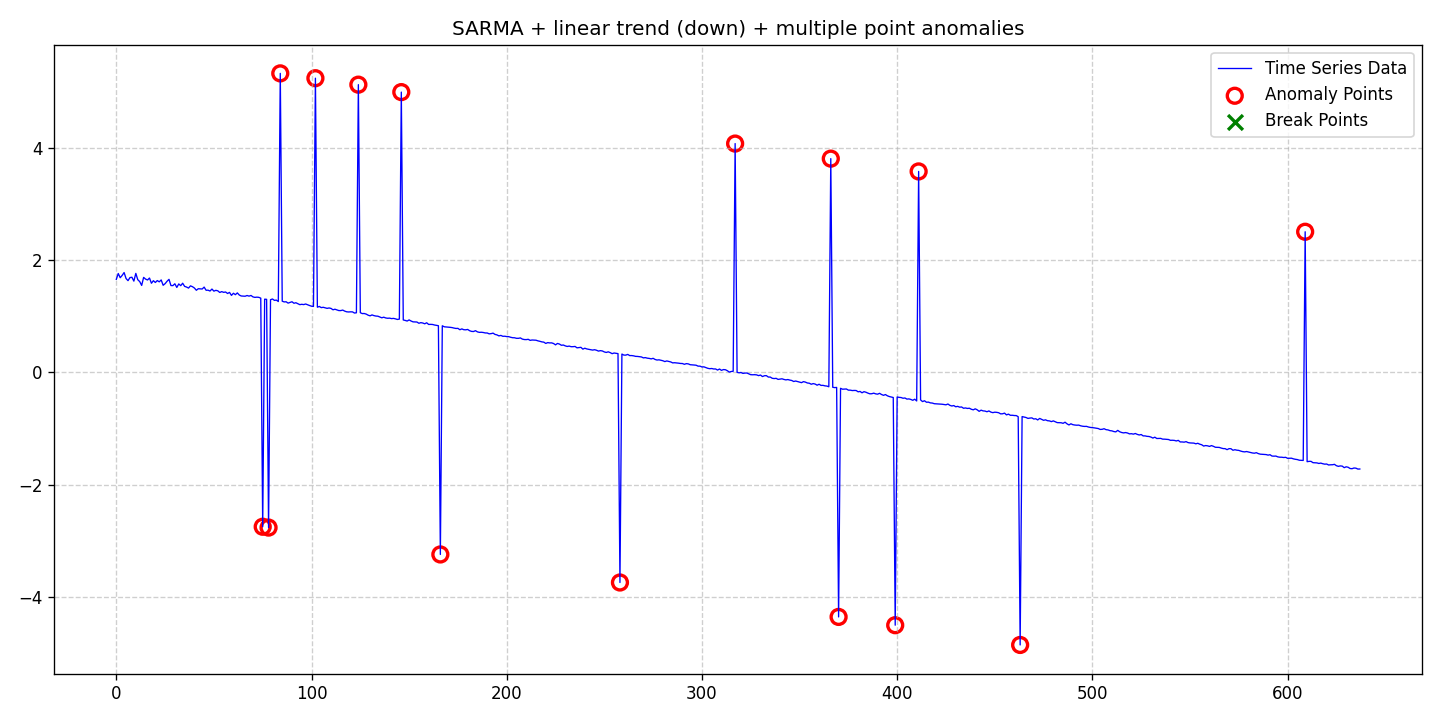

The table this chart was drawn from, first rows:
date, data, stationary, det_lin_up, det_lin_down, det_quad, det_cubic, det_exp, det_damped, stoc_trend, volatility, single_seas, multiple_seas, point_anom_single, point_anom_multi, collect_anom, context_anom, mean_shift, var_shift, trend_shift, point_anom_count, point_anom_location, point_anom_point, collect_anom_count
2020-01-01, 1.659, 0, 0, 1, 0, 0, 0, 0, 0, 0, 1, 0, 0, 1, 0, 0, 0, 0, 0, 15, [75, 78, 84, 102, 124, 146, 166, 258, 31…, [75, 78, 84, 102, 124, 146, 166, 258, 31…, 0
2020-01-02, 1.764, 0, 0, 1, 0, 0, 0, 0, 0, 0, 1, 0, 0, 1, 0, 0, 0, 0, 0, 15, [75, 78, 84, 102, 124, 146, 166, 258, 31…, [75, 78, 84, 102, 124, 146, 166, 258, 31…, 0
2020-01-03, 1.689, 0, 0, 1, 0, 0, 0, 0, 0, 0, 1, 0, 0, 1, 0, 0, 0, 0, 0, 15, [75, 78, 84, 102, 124, 146, 166, 258, 31…, [75, 78, 84, 102, 124, 146, 166, 258, 31…, 0
2020-01-04, 1.73, 0, 0, 1, 0, 0, 0, 0, 0, 0, 1, 0, 0, 1, 0, 0, 0, 0, 0, 15, [75, 78, 84, 102, 124, 146, 166, 258, 31…, [75, 78, 84, 102, 124, 146, 166, 258, 31…, 0
2020-01-05, 1.781, 0, 0, 1, 0, 0, 0, 0, 0, 0, 1, 0, 0, 1, 0, 0, 0, 0, 0, 15, [75, 78, 84, 102, 124, 146, 166, 258, 31…, [75, 78, 84, 102, 124, 146, 166, 258, 31…, 0
2020-01-06, 1.675, 0, 0, 1, 0, 0, 0, 0, 0, 0, 1, 0, 0, 1, 0, 0, 0, 0, 0, 15, [75, 78, 84, 102, 124, 146, 166, 258, 31…, [75, 78, 84, 102, 124, 146, 166, 258, 31…, 0
2020-01-07, 1.637, 0, 0, 1, 0, 0, 0, 0, 0, 0, 1, 0, 0, 1, 0, 0, 0, 0, 0, 15, [75, 78, 84, 102, 124, 146, 166, 258, 31…, [75, 78, 84, 102, 124, 146, 166, 258, 31…, 0
2020-01-08, 1.691, 0, 0, 1, 0, 0, 0, 0, 0, 0, 1, 0, 0, 1, 0, 0, 0, 0, 0, 15, [75, 78, 84, 102, 124, 146, 166, 258, 31…, [75, 78, 84, 102, 124, 146, 166, 258, 31…, 0
2020-01-09, 1.697, 0, 0, 1, 0, 0, 0, 0, 0, 0, 1, 0, 0, 1, 0, 0, 0, 0, 0, 15, [75, 78, 84, 102, 124, 146, 166, 258, 31…, [75, 78, 84, 102, 124, 146, 166, 258, 31…, 0
2020-01-10, 1.628, 0, 0, 1, 0, 0, 0, 0, 0, 0, 1, 0, 0, 1, 0, 0, 0, 0, 0, 15, [75, 78, 84, 102, 124, 146, 166, 258, 31…, [75, 78, 84, 102, 124, 146, 166, 258, 31…, 0
2020-01-11, 1.766, 0, 0, 1, 0, 0, 0, 0, 0, 0, 1, 0, 0, 1, 0, 0, 0, 0, 0, 15, [75, 78, 84, 102, 124, 146, 166, 258, 31…, [75, 78, 84, 102, 124, 146, 166, 258, 31…, 0
2020-01-12, 1.654, 0, 0, 1, 0, 0, 0, 0, 0, 0, 1, 0, 0, 1, 0, 0, 0, 0, 0, 15, [75, 78, 84, 102, 124, 146, 166, 258, 31…, [75, 78, 84, 102, 124, 146, 166, 258, 31…, 0
2020-01-13, 1.62, 0, 0, 1, 0, 0, 0, 0, 0, 0, 1, 0, 0, 1, 0, 0, 0, 0, 0, 15, [75, 78, 84, 102, 124, 146, 166, 258, 31…, [75, 78, 84, 102, 124, 146, 166, 258, 31…, 0
2020-01-14, 1.551, 0, 0, 1, 0, 0, 0, 0, 0, 0, 1, 0, 0, 1, 0, 0, 0, 0, 0, 15, [75, 78, 84, 102, 124, 146, 166, 258, 31…, [75, 78, 84, 102, 124, 146, 166, 258, 31…, 0
2020-01-15, 1.695, 0, 0, 1, 0, 0, 0, 0, 0, 0, 1, 0, 0, 1, 0, 0, 0, 0, 0, 15, [75, 78, 84, 102, 124, 146, 166, 258, 31…, [75, 78, 84, 102, 124, 146, 166, 258, 31…, 0
2020-01-16, 1.664, 0, 0, 1, 0, 0, 0, 0, 0, 0, 1, 0, 0, 1, 0, 0, 0, 0, 0, 15, [75, 78, 84, 102, 124, 146, 166, 258, 31…, [75, 78, 84, 102, 124, 146, 166, 258, 31…, 0
2020-01-17, 1.649, 0, 0, 1, 0, 0, 0, 0, 0, 0, 1, 0, 0, 1, 0, 0, 0, 0, 0, 15, [75, 78, 84, 102, 124, 146, 166, 258, 31…, [75, 78, 84, 102, 124, 146, 166, 258, 31…, 0
2020-01-18, 1.683, 0, 0, 1, 0, 0, 0, 0, 0, 0, 1, 0, 0, 1, 0, 0, 0, 0, 0, 15, [75, 78, 84, 102, 124, 146, 166, 258, 31…, [75, 78, 84, 102, 124, 146, 166, 258, 31…, 0
2020-01-19, 1.59, 0, 0, 1, 0, 0, 0, 0, 0, 0, 1, 0, 0, 1, 0, 0, 0, 0, 0, 15, [75, 78, 84, 102, 124, 146, 166, 258, 31…, [75, 78, 84, 102, 124, 146, 166, 258, 31…, 0
2020-01-20, 1.636, 0, 0, 1, 0, 0, 0, 0, 0, 0, 1, 0, 0, 1, 0, 0, 0, 0, 0, 15, [75, 78, 84, 102, 124, 146, 166, 258, 31…, [75, 78, 84, 102, 124, 146, 166, 258, 31…, 0
2020-01-21, 1.604, 0, 0, 1, 0, 0, 0, 0, 0, 0, 1, 0, 0, 1, 0, 0, 0, 0, 0, 15, [75, 78, 84, 102, 124, 146, 166, 258, 31…, [75, 78, 84, 102, 124, 146, 166, 258, 31…, 0
2020-01-22, 1.638, 0, 0, 1, 0, 0, 0, 0, 0, 0, 1, 0, 0, 1, 0, 0, 0, 0, 0, 15, [75, 78, 84, 102, 124, 146, 166, 258, 31…, [75, 78, 84, 102, 124, 146, 166, 258, 31…, 0
2020-01-23, 1.615, 0, 0, 1, 0, 0, 0, 0, 0, 0, 1, 0, 0, 1, 0, 0, 0, 0, 0, 15, [75, 78, 84, 102, 124, 146, 166, 258, 31…, [75, 78, 84, 102, 124, 146, 166, 258, 31…, 0
2020-01-24, 1.649, 0, 0, 1, 0, 0, 0, 0, 0, 0, 1, 0, 0, 1, 0, 0, 0, 0, 0, 15, [75, 78, 84, 102, 124, 146, 166, 258, 31…, [75, 78, 84, 102, 124, 146, 166, 258, 31…, 0
2020-01-25, 1.554, 0, 0, 1, 0, 0, 0, 0, 0, 0, 1, 0, 0, 1, 0, 0, 0, 0, 0, 15, [75, 78, 84, 102, 124, 146, 166, 258, 31…, [75, 78, 84, 102, 124, 146, 166, 258, 31…, 0
2020-01-26, 1.582, 0, 0, 1, 0, 0, 0, 0, 0, 0, 1, 0, 0, 1, 0, 0, 0, 0, 0, 15, [75, 78, 84, 102, 124, 146, 166, 258, 31…, [75, 78, 84, 102, 124, 146, 166, 258, 31…, 0
2020-01-27, 1.626, 0, 0, 1, 0, 0, 0, 0, 0, 0, 1, 0, 0, 1, 0, 0, 0, 0, 0, 15, [75, 78, 84, 102, 124, 146, 166, 258, 31…, [75, 78, 84, 102, 124, 146, 166, 258, 31…, 0
2020-01-28, 1.66, 0, 0, 1, 0, 0, 0, 0, 0, 0, 1, 0, 0, 1, 0, 0, 0, 0, 0, 15, [75, 78, 84, 102, 124, 146, 166, 258, 31…, [75, 78, 84, 102, 124, 146, 166, 258, 31…, 0
2020-01-29, 1.549, 0, 0, 1, 0, 0, 0, 0, 0, 0, 1, 0, 0, 1, 0, 0, 0, 0, 0, 15, [75, 78, 84, 102, 124, 146, 166, 258, 31…, [75, 78, 84, 102, 124, 146, 166, 258, 31…, 0
2020-01-30, 1.548, 0, 0, 1, 0, 0, 0, 0, 0, 0, 1, 0, 0, 1, 0, 0, 0, 0, 0, 15, [75, 78, 84, 102, 124, 146, 166, 258, 31…, [75, 78, 84, 102, 124, 146, 166, 258, 31…, 0
2020-01-31, 1.581, 0, 0, 1, 0, 0, 0, 0, 0, 0, 1, 0, 0, 1, 0, 0, 0, 0, 0, 15, [75, 78, 84, 102, 124, 146, 166, 258, 31…, [75, 78, 84, 102, 124, 146, 166, 258, 31…, 0
2020-02-01, 1.515, 0, 0, 1, 0, 0, 0, 0, 0, 0, 1, 0, 0, 1, 0, 0, 0, 0, 0, 15, [75, 78, 84, 102, 124, 146, 166, 258, 31…, [75, 78, 84, 102, 124, 146, 166, 258, 31…, 0
2020-02-02, 1.578, 0, 0, 1, 0, 0, 0, 0, 0, 0, 1, 0, 0, 1, 0, 0, 0, 0, 0, 15, [75, 78, 84, 102, 124, 146, 166, 258, 31…, [75, 78, 84, 102, 124, 146, 166, 258, 31…, 0
2020-02-03, 1.547, 0, 0, 1, 0, 0, 0, 0, 0, 0, 1, 0, 0, 1, 0, 0, 0, 0, 0, 15, [75, 78, 84, 102, 124, 146, 166, 258, 31…, [75, 78, 84, 102, 124, 146, 166, 258, 31…, 0
2020-02-04, 1.591, 0, 0, 1, 0, 0, 0, 0, 0, 0, 1, 0, 0, 1, 0, 0, 0, 0, 0, 15, [75, 78, 84, 102, 124, 146, 166, 258, 31…, [75, 78, 84, 102, 124, 146, 166, 258, 31…, 0
2020-02-05, 1.534, 0, 0, 1, 0, 0, 0, 0, 0, 0, 1, 0, 0, 1, 0, 0, 0, 0, 0, 15, [75, 78, 84, 102, 124, 146, 166, 258, 31…, [75, 78, 84, 102, 124, 146, 166, 258, 31…, 0
2020-02-06, 1.522, 0, 0, 1, 0, 0, 0, 0, 0, 0, 1, 0, 0, 1, 0, 0, 0, 0, 0, 15, [75, 78, 84, 102, 124, 146, 166, 258, 31…, [75, 78, 84, 102, 124, 146, 166, 258, 31…, 0
2020-02-07, 1.504, 0, 0, 1, 0, 0, 0, 0, 0, 0, 1, 0, 0, 1, 0, 0, 0, 0, 0, 15, [75, 78, 84, 102, 124, 146, 166, 258, 31…, [75, 78, 84, 102, 124, 146, 166, 258, 31…, 0
2020-02-08, 1.543, 0, 0, 1, 0, 0, 0, 0, 0, 0, 1, 0, 0, 1, 0, 0, 0, 0, 0, 15, [75, 78, 84, 102, 124, 146, 166, 258, 31…, [75, 78, 84, 102, 124, 146, 166, 258, 31…, 0
2020-02-09, 1.529, 0, 0, 1, 0, 0, 0, 0, 0, 0, 1, 0, 0, 1, 0, 0, 0, 0, 0, 15, [75, 78, 84, 102, 124, 146, 166, 258, 31…, [75, 78, 84, 102, 124, 146, 166, 258, 31…, 0
2020-02-10, 1.506, 0, 0, 1, 0, 0, 0, 0, 0, 0, 1, 0, 0, 1, 0, 0, 0, 0, 0, 15, [75, 78, 84, 102, 124, 146, 166, 258, 31…, [75, 78, 84, 102, 124, 146, 166, 258, 31…, 0
2020-02-11, 1.465, 0, 0, 1, 0, 0, 0, 0, 0, 0, 1, 0, 0, 1, 0, 0, 0, 0, 0, 15, [75, 78, 84, 102, 124, 146, 166, 258, 31…, [75, 78, 84, 102, 124, 146, 166, 258, 31…, 0
2020-02-12, 1.492, 0, 0, 1, 0, 0, 0, 0, 0, 0, 1, 0, 0, 1, 0, 0, 0, 0, 0, 15, [75, 78, 84, 102, 124, 146, 166, 258, 31…, [75, 78, 84, 102, 124, 146, 166, 258, 31…, 0
2020-02-13, 1.489, 0, 0, 1, 0, 0, 0, 0, 0, 0, 1, 0, 0, 1, 0, 0, 0, 0, 0, 15, [75, 78, 84, 102, 124, 146, 166, 258, 31…, [75, 78, 84, 102, 124, 146, 166, 258, 31…, 0
2020-02-14, 1.488, 0, 0, 1, 0, 0, 0, 0, 0, 0, 1, 0, 0, 1, 0, 0, 0, 0, 0, 15, [75, 78, 84, 102, 124, 146, 166, 258, 31…, [75, 78, 84, 102, 124, 146, 166, 258, 31…, 0
2020-02-15, 1.522, 0, 0, 1, 0, 0, 0, 0, 0, 0, 1, 0, 0, 1, 0, 0, 0, 0, 0, 15, [75, 78, 84, 102, 124, 146, 166, 258, 31…, [75, 78, 84, 102, 124, 146, 166, 258, 31…, 0
2020-02-16, 1.465, 0, 0, 1, 0, 0, 0, 0, 0, 0, 1, 0, 0, 1, 0, 0, 0, 0, 0, 15, [75, 78, 84, 102, 124, 146, 166, 258, 31…, [75, 78, 84, 102, 124, 146, 166, 258, 31…, 0
2020-02-17, 1.467, 0, 0, 1, 0, 0, 0, 0, 0, 0, 1, 0, 0, 1, 0, 0, 0, 0, 0, 15, [75, 78, 84, 102, 124, 146, 166, 258, 31…, [75, 78, 84, 102, 124, 146, 166, 258, 31…, 0
2020-02-18, 1.452, 0, 0, 1, 0, 0, 0, 0, 0, 0, 1, 0, 0, 1, 0, 0, 0, 0, 0, 15, [75, 78, 84, 102, 124, 146, 166, 258, 31…, [75, 78, 84, 102, 124, 146, 166, 258, 31…, 0
2020-02-19, 1.487, 0, 0, 1, 0, 0, 0, 0, 0, 0, 1, 0, 0, 1, 0, 0, 0, 0, 0, 15, [75, 78, 84, 102, 124, 146, 166, 258, 31…, [75, 78, 84, 102, 124, 146, 166, 258, 31…, 0
2020-02-20, 1.45, 0, 0, 1, 0, 0, 0, 0, 0, 0, 1, 0, 0, 1, 0, 0, 0, 0, 0, 15, [75, 78, 84, 102, 124, 146, 166, 258, 31…, [75, 78, 84, 102, 124, 146, 166, 258, 31…, 0
2020-02-21, 1.464, 0, 0, 1, 0, 0, 0, 0, 0, 0, 1, 0, 0, 1, 0, 0, 0, 0, 0, 15, [75, 78, 84, 102, 124, 146, 166, 258, 31…, [75, 78, 84, 102, 124, 146, 166, 258, 31…, 0
2020-02-22, 1.455, 0, 0, 1, 0, 0, 0, 0, 0, 0, 1, 0, 0, 1, 0, 0, 0, 0, 0, 15, [75, 78, 84, 102, 124, 146, 166, 258, 31…, [75, 78, 84, 102, 124, 146, 166, 258, 31…, 0
2020-02-23, 1.426, 0, 0, 1, 0, 0, 0, 0, 0, 0, 1, 0, 0, 1, 0, 0, 0, 0, 0, 15, [75, 78, 84, 102, 124, 146, 166, 258, 31…, [75, 78, 84, 102, 124, 146, 166, 258, 31…, 0
2020-02-24, 1.441, 0, 0, 1, 0, 0, 0, 0, 0, 0, 1, 0, 0, 1, 0, 0, 0, 0, 0, 15, [75, 78, 84, 102, 124, 146, 166, 258, 31…, [75, 78, 84, 102, 124, 146, 166, 258, 31…, 0
2020-02-25, 1.428, 0, 0, 1, 0, 0, 0, 0, 0, 0, 1, 0, 0, 1, 0, 0, 0, 0, 0, 15, [75, 78, 84, 102, 124, 146, 166, 258, 31…, [75, 78, 84, 102, 124, 146, 166, 258, 31…, 0
2020-02-26, 1.434, 0, 0, 1, 0, 0, 0, 0, 0, 0, 1, 0, 0, 1, 0, 0, 0, 0, 0, 15, [75, 78, 84, 102, 124, 146, 166, 258, 31…, [75, 78, 84, 102, 124, 146, 166, 258, 31…, 0
2020-02-27, 1.408, 0, 0, 1, 0, 0, 0, 0, 0, 0, 1, 0, 0, 1, 0, 0, 0, 0, 0, 15, [75, 78, 84, 102, 124, 146, 166, 258, 31…, [75, 78, 84, 102, 124, 146, 166, 258, 31…, 0
2020-02-28, 1.427, 0, 0, 1, 0, 0, 0, 0, 0, 0, 1, 0, 0, 1, 0, 0, 0, 0, 0, 15, [75, 78, 84, 102, 124, 146, 166, 258, 31…, [75, 78, 84, 102, 124, 146, 166, 258, 31…, 0
2020-02-29, 1.374, 0, 0, 1, 0, 0, 0, 0, 0, 0, 1, 0, 0, 1, 0, 0, 0, 0, 0, 15, [75, 78, 84, 102, 124, 146, 166, 258, 31…, [75, 78, 84, 102, 124, 146, 166, 258, 31…, 0
... 578 more rows
